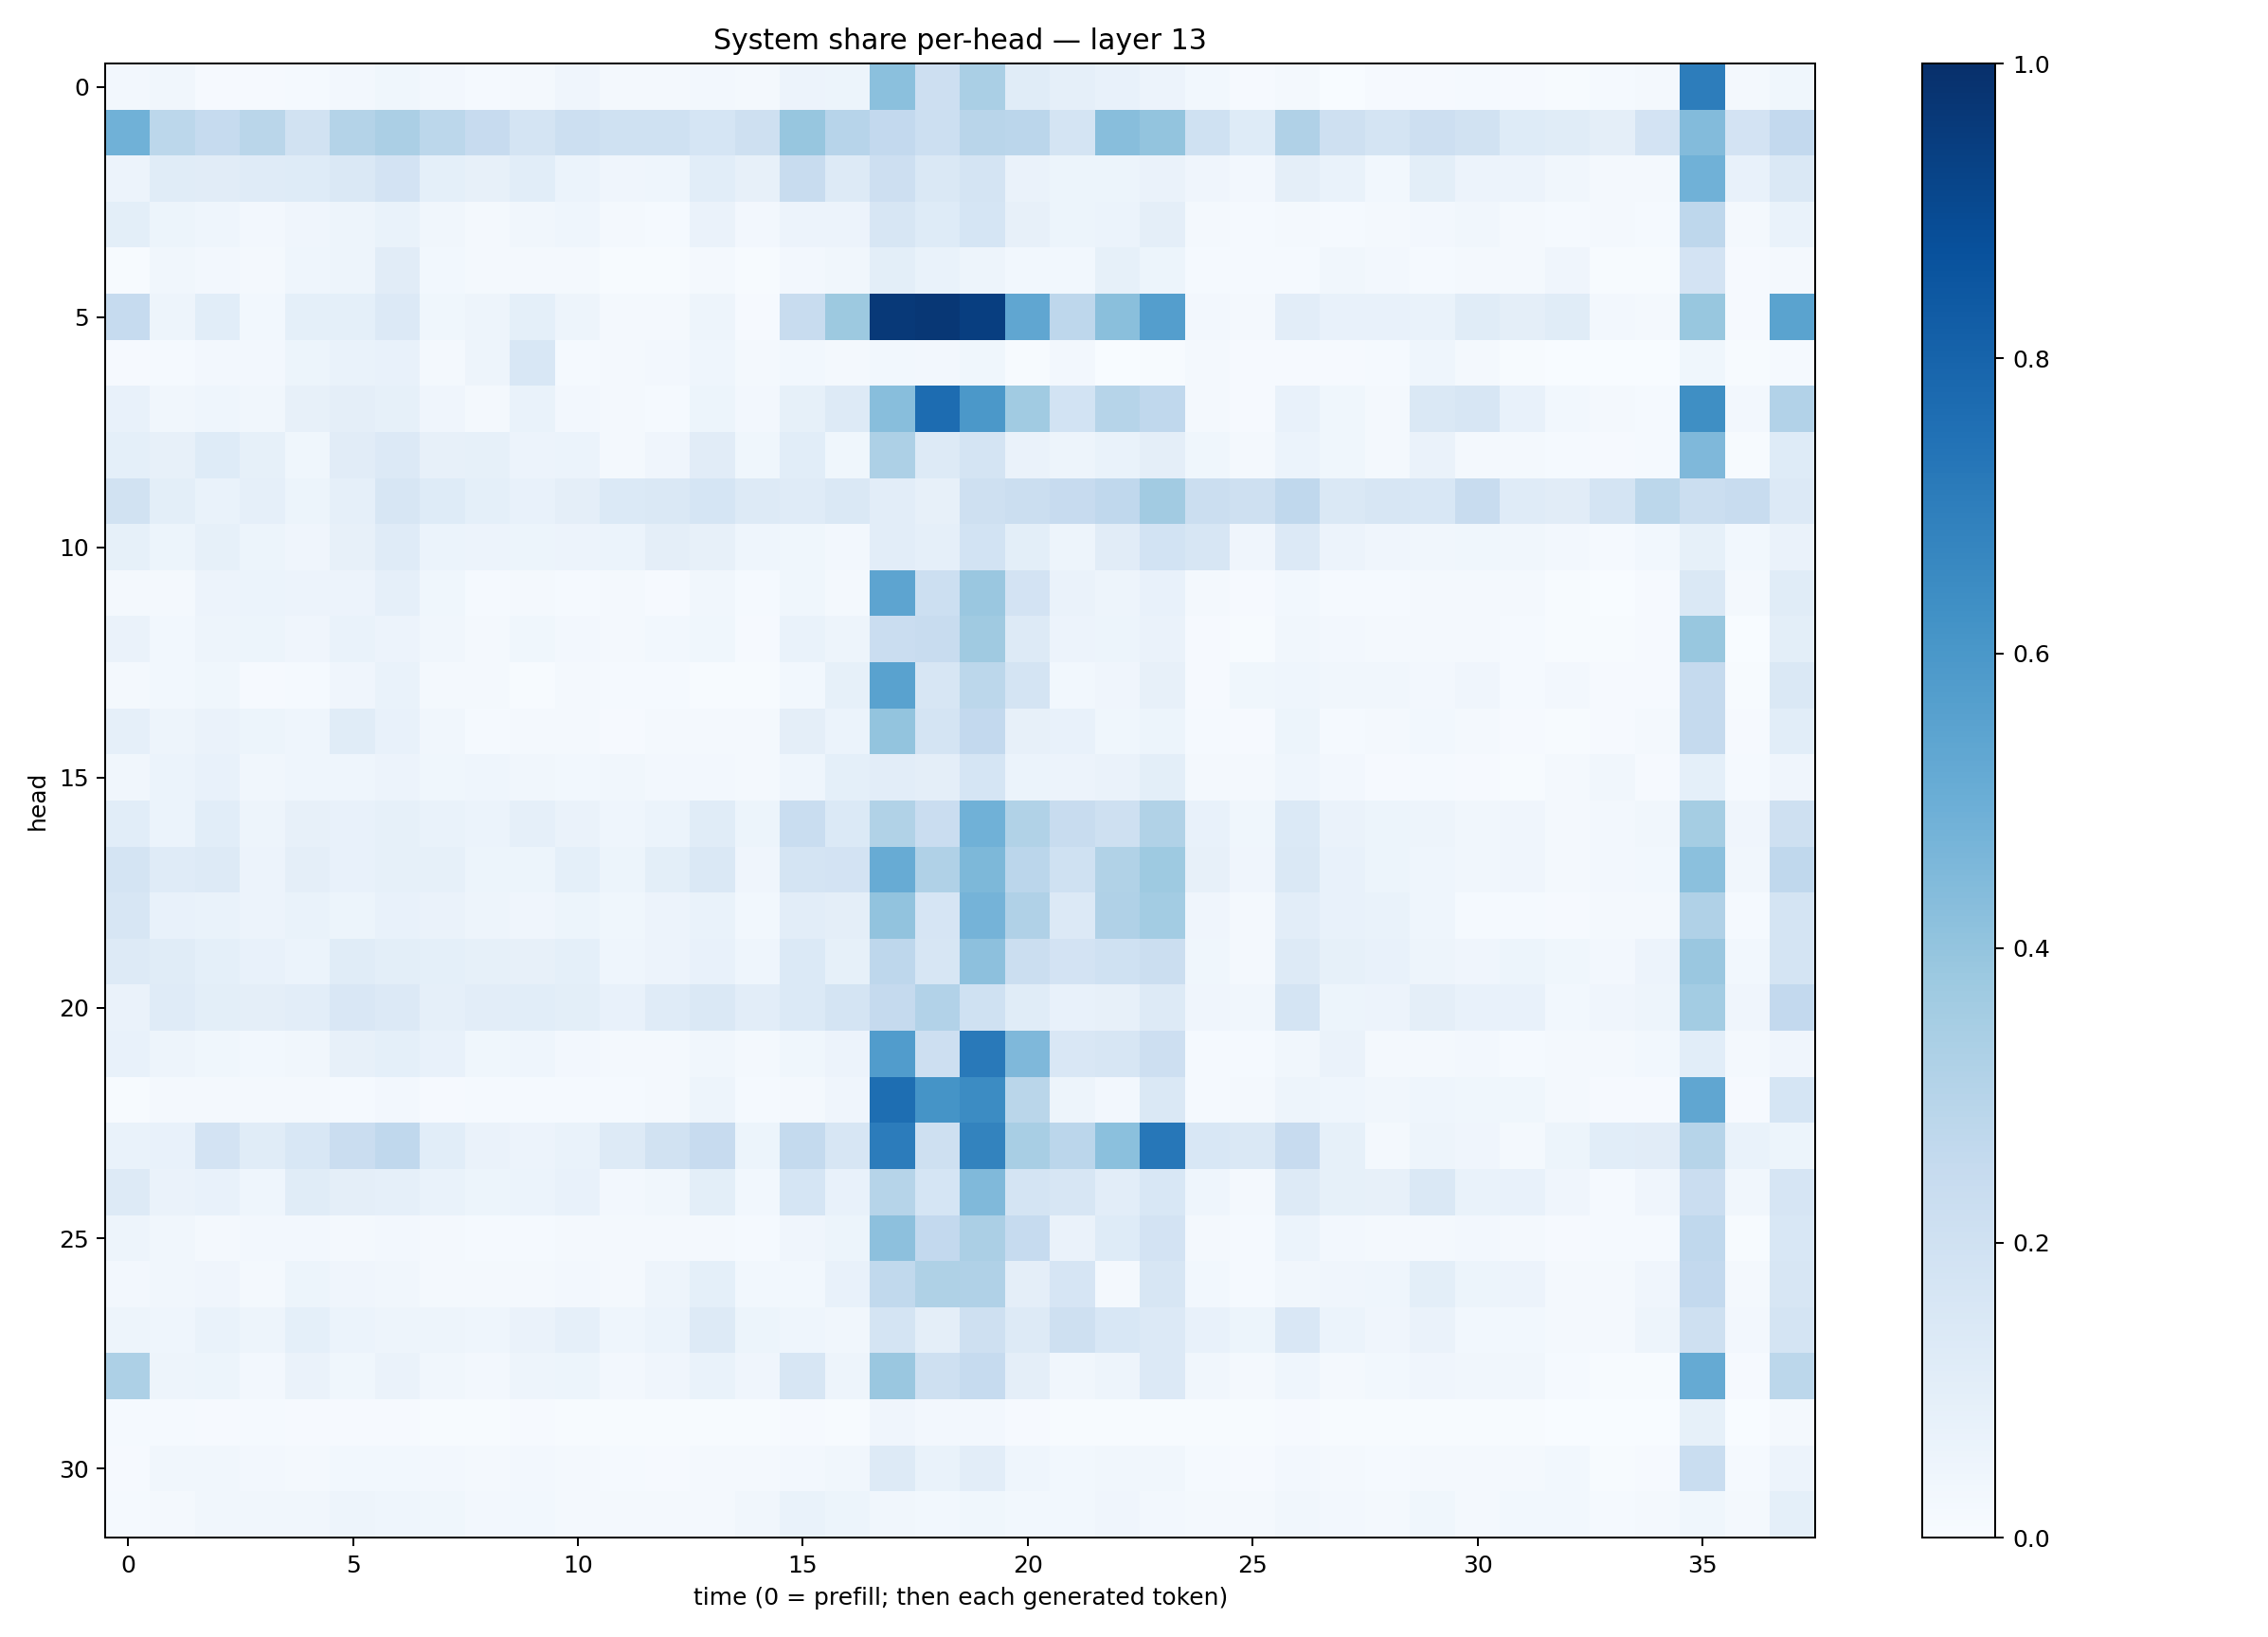

Source data for this figure (header and first rows):
0.025268076, 0.032691568, 0.011076467, 0.007949183, 0.011843373, 0.024543189, 0.037877236, 0.02544269, 0.013908127, 0.022115948, 0.041097302, 0.020003684, 0.023380062, 0.025046824, 0.016177038, 0.056821153, 0.052847613, 0.4197776, 0.2122667, 0.3385102, 0.11580571, 0.086818606, 0.07233186, 0.055426292
0.4876, 0.2779, 0.2495, 0.2863, 0.1894, 0.3062, 0.3323, 0.2799, 0.2444, 0.1749, 0.2163, 0.2028, 0.203, 0.1703, 0.2036, 0.3907, 0.2944, 0.2587, 0.2155, 0.2921, 0.2833, 0.1782, 0.4261, 0.4
0.05575, 0.1147, 0.1121, 0.1187, 0.1213, 0.1429, 0.1802, 0.09204, 0.08174, 0.1076, 0.06193, 0.0407, 0.04408, 0.1073, 0.07995, 0.2386, 0.1277, 0.2145, 0.1483, 0.1745, 0.06614, 0.05214, 0.05119, 0.06432
0.09949, 0.05323, 0.04329, 0.02581, 0.04292, 0.05, 0.06766, 0.03446, 0.01916, 0.03471, 0.04542, 0.01949, 0.0135, 0.06615, 0.02432, 0.05841, 0.05703, 0.1599, 0.122, 0.1694, 0.07938, 0.05166, 0.05966, 0.09388
0.00722, 0.03269, 0.02554, 0.01729, 0.04656, 0.04787, 0.1105, 0.02812, 0.02195, 0.02226, 0.01639, 0.007354, 0.006409, 0.01578, 0.004327, 0.0256, 0.03318, 0.09896, 0.0693, 0.04741, 0.02764, 0.0302, 0.08298, 0.05378
0.2497, 0.04918, 0.108, 0.03018, 0.09166, 0.09024, 0.134, 0.03676, 0.04998, 0.09247, 0.04975, 0.01945, 0.02248, 0.04882, 0.009085, 0.2411, 0.3779, 0.9614, 0.971, 0.9415, 0.5329, 0.2744, 0.4252, 0.5693
0.01138, 0.01562, 0.02626, 0.02473, 0.05098, 0.06838, 0.07545, 0.01667, 0.04741, 0.1538, 0.01431, 0.01635, 0.02651, 0.04483, 0.01732, 0.02814, 0.02178, 0.03122, 0.02602, 0.03849, 0.006276, 0.02406, 0.002697, 0.004326
0.07406, 0.03458, 0.04346, 0.03432, 0.07908, 0.09484, 0.08541, 0.04133, 0.02336, 0.06642, 0.02515, 0.01665, 0.01385, 0.05268, 0.02418, 0.08572, 0.1259, 0.4271, 0.7662, 0.5958, 0.3642, 0.1839, 0.2994, 0.2683
0.09025, 0.07868, 0.1238, 0.0827, 0.03894, 0.1104, 0.1348, 0.07926, 0.08462, 0.05706, 0.06052, 0.02097, 0.03973, 0.1099, 0.03602, 0.1055, 0.03788, 0.3259, 0.1303, 0.1774, 0.06293, 0.04977, 0.0667, 0.0962
0.1891, 0.09962, 0.06835, 0.08837, 0.05415, 0.08944, 0.1636, 0.1234, 0.09077, 0.07411, 0.09531, 0.1373, 0.1479, 0.1705, 0.1256, 0.1192, 0.1427, 0.1047, 0.08168, 0.2072, 0.2213, 0.2432, 0.2683, 0.3597
0.08229, 0.0525, 0.08503, 0.05376, 0.0428, 0.08145, 0.1207, 0.06072, 0.05608, 0.05296, 0.05678, 0.06225, 0.09555, 0.08047, 0.04359, 0.03805, 0.02658, 0.1016, 0.08678, 0.1849, 0.1011, 0.04954, 0.1128, 0.1857
0.02034, 0.01707, 0.05846, 0.05998, 0.05824, 0.05652, 0.08726, 0.03598, 0.01548, 0.0176, 0.01203, 0.01645, 0.01125, 0.03457, 0.01218, 0.03665, 0.01678, 0.54, 0.2156, 0.386, 0.18, 0.06577, 0.04742, 0.0754
0.06506, 0.03024, 0.04865, 0.05382, 0.0427, 0.06857, 0.05682, 0.03361, 0.02111, 0.03903, 0.02376, 0.01922, 0.02877, 0.03829, 0.01093, 0.06708, 0.04831, 0.2288, 0.2417, 0.368, 0.1274, 0.05726, 0.05372, 0.06639
0.02087, 0.028, 0.03528, 0.01069, 0.01393, 0.04224, 0.06965, 0.02327, 0.0208, 0.005, 0.0199, 0.01425, 0.01456, 0.007752, 0.005509, 0.0302, 0.08433, 0.5532, 0.1618, 0.2774, 0.1778, 0.02815, 0.04222, 0.08023
0.08695, 0.04917, 0.06259, 0.05227, 0.04621, 0.1161, 0.07169, 0.03324, 0.01509, 0.01651, 0.02138, 0.01118, 0.01754, 0.01701, 0.0187, 0.09586, 0.06213, 0.399, 0.1728, 0.259, 0.08136, 0.07445, 0.03607, 0.05211
0.0329, 0.06159, 0.07662, 0.03355, 0.04309, 0.04553, 0.05675, 0.0362, 0.04601, 0.03272, 0.02934, 0.0317, 0.02437, 0.02585, 0.02115, 0.04306, 0.09136, 0.1036, 0.09547, 0.1708, 0.06095, 0.05723, 0.0639, 0.0978
0.1085, 0.06188, 0.1083, 0.04715, 0.08134, 0.0725, 0.08415, 0.06873, 0.06097, 0.08936, 0.06544, 0.04628, 0.06114, 0.116, 0.05398, 0.2324, 0.1385, 0.3147, 0.2298, 0.4874, 0.3154, 0.2365, 0.2054, 0.3125
0.1797, 0.119, 0.1324, 0.05621, 0.09391, 0.07632, 0.08422, 0.08428, 0.05407, 0.05386, 0.09064, 0.05293, 0.09773, 0.1482, 0.04191, 0.1721, 0.1827, 0.5086, 0.3201, 0.4568, 0.2842, 0.2029, 0.3147, 0.3716
0.1629, 0.07043, 0.0695, 0.05839, 0.06764, 0.05408, 0.07207, 0.06586, 0.0486, 0.04032, 0.05324, 0.03534, 0.05483, 0.06674, 0.03098, 0.1048, 0.09608, 0.4024, 0.1649, 0.4743, 0.319, 0.1354, 0.3199, 0.3582
0.1314, 0.1135, 0.09353, 0.071, 0.0624, 0.1152, 0.09937, 0.09122, 0.08421, 0.08151, 0.09236, 0.04548, 0.05585, 0.07511, 0.04643, 0.1368, 0.08556, 0.2741, 0.1575, 0.4176, 0.2258, 0.181, 0.2025, 0.2222
0.06293, 0.1181, 0.1012, 0.09429, 0.1051, 0.1503, 0.1361, 0.08811, 0.1049, 0.1081, 0.09859, 0.07669, 0.1201, 0.1443, 0.1039, 0.1389, 0.1747, 0.2524, 0.3112, 0.2026, 0.1159, 0.07317, 0.07853, 0.1252
0.07414, 0.04947, 0.03815, 0.02749, 0.03278, 0.0797, 0.09232, 0.07296, 0.03669, 0.04319, 0.02407, 0.0183, 0.0226, 0.03409, 0.01846, 0.03633, 0.05706, 0.5748, 0.2115, 0.7152, 0.453, 0.1507, 0.1576, 0.2129
0.007402, 0.01726, 0.02305, 0.02188, 0.01752, 0.01396, 0.02485, 0.008427, 0.01245, 0.01459, 0.01387, 0.01256, 0.02106, 0.05052, 0.01305, 0.02049, 0.04163, 0.7606, 0.6169, 0.6482, 0.286, 0.05055, 0.02608, 0.1423
0.06855, 0.0743, 0.1801, 0.1161, 0.1541, 0.2277, 0.2667, 0.1061, 0.06376, 0.05498, 0.07002, 0.1286, 0.1928, 0.2437, 0.05306, 0.2563, 0.1634, 0.7051, 0.208, 0.679, 0.3435, 0.2814, 0.4204, 0.7254
0.1287, 0.06482, 0.0773, 0.04649, 0.1162, 0.09592, 0.08828, 0.06684, 0.05087, 0.06115, 0.07073, 0.02586, 0.03347, 0.1001, 0.02937, 0.1701, 0.07674, 0.2979, 0.1696, 0.4485, 0.1782, 0.1563, 0.1048, 0.1537
0.04949, 0.03256, 0.01886, 0.0249, 0.02714, 0.01849, 0.0251, 0.01936, 0.01228, 0.01296, 0.01617, 0.01991, 0.02244, 0.02282, 0.01325, 0.04067, 0.05164, 0.4152, 0.2588, 0.3345, 0.2479, 0.06423, 0.1217, 0.1809
0.02679, 0.03467, 0.04137, 0.01812, 0.05228, 0.04274, 0.03459, 0.01781, 0.01718, 0.01789, 0.02669, 0.0179, 0.05069, 0.09002, 0.02828, 0.02813, 0.07094, 0.2641, 0.3212, 0.3199, 0.09406, 0.1654, 0.02144, 0.1578
0.05004, 0.04451, 0.06646, 0.05029, 0.09128, 0.06047, 0.0506, 0.0471, 0.04536, 0.0641, 0.08974, 0.0439, 0.06091, 0.1252, 0.05174, 0.0435, 0.03267, 0.1766, 0.09468, 0.2082, 0.1299, 0.2052, 0.1549, 0.1339
0.3261, 0.04962, 0.05188, 0.02565, 0.06617, 0.03587, 0.06453, 0.03426, 0.02584, 0.04713, 0.05296, 0.0238, 0.0399, 0.06794, 0.03917, 0.1639, 0.04918, 0.3863, 0.2044, 0.2495, 0.09507, 0.03409, 0.0507, 0.1339
0.01376, 0.01233, 0.01069, 0.01208, 0.01014, 0.01048, 0.01136, 0.006373, 0.005554, 0.01135, 0.006046, 0.00551, 0.006747, 0.006968, 0.006443, 0.008508, 0.005509, 0.03934, 0.02533, 0.02651, 0.009313, 0.006595, 0.004763, 0.007254
0.008901, 0.0325, 0.03275, 0.02699, 0.0219, 0.02962, 0.0278, 0.02402, 0.02339, 0.02705, 0.01787, 0.01518, 0.01135, 0.02341, 0.01822, 0.02612, 0.03176, 0.131, 0.06706, 0.1033, 0.04298, 0.03007, 0.03322, 0.03478
0.0145, 0.02188, 0.03485, 0.0319, 0.034, 0.04926, 0.04559, 0.03548, 0.0238, 0.02742, 0.01888, 0.01566, 0.02158, 0.02239, 0.03366, 0.06957, 0.05201, 0.03353, 0.02815, 0.03571, 0.02864, 0.03106, 0.03908, 0.02466
